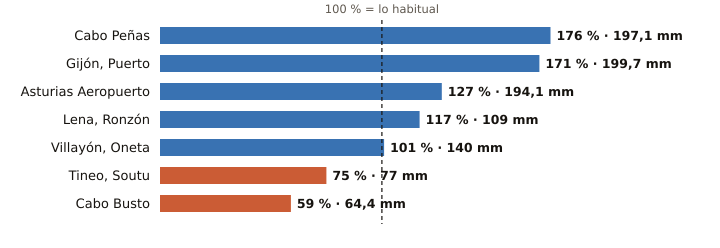

Data behind this chart, as committed beside it:
estacion, provincia, indicativo, mm_otono, referencia_mm, pct, periodo_referencia, hasta, hora
Cabo Peñas, Asturias, 1210X, 197.1, 112.3, 176, 1997-2025, 2026-10-21, 2
Gijón, Puerto, Asturias, 1208H, 199.7, 117.0, 171, 1991-2020, 2026-10-21, 2
Asturias Aeropuerto, Asturias, 1212E, 194.1, 153.1, 127, 1991-2020, 2026-10-21, 2
Lena, Ronzón, Asturias, 1223P, 109.0, 92.9, 117, 2009-2025, 2026-10-21, 1
Villayón, Oneta, Asturias, 1327A, 140.0, 138.1, 101, 2008-2025, 2026-10-21, 2
Tineo, Soutu, Asturias, 1272B, 77.0, 102.5, 75, 2009-2025, 2026-10-21, 2
Cabo Busto, Asturias, 1283U, 64.4, 109.6, 59, 1998-2025, 2026-10-21, 2
